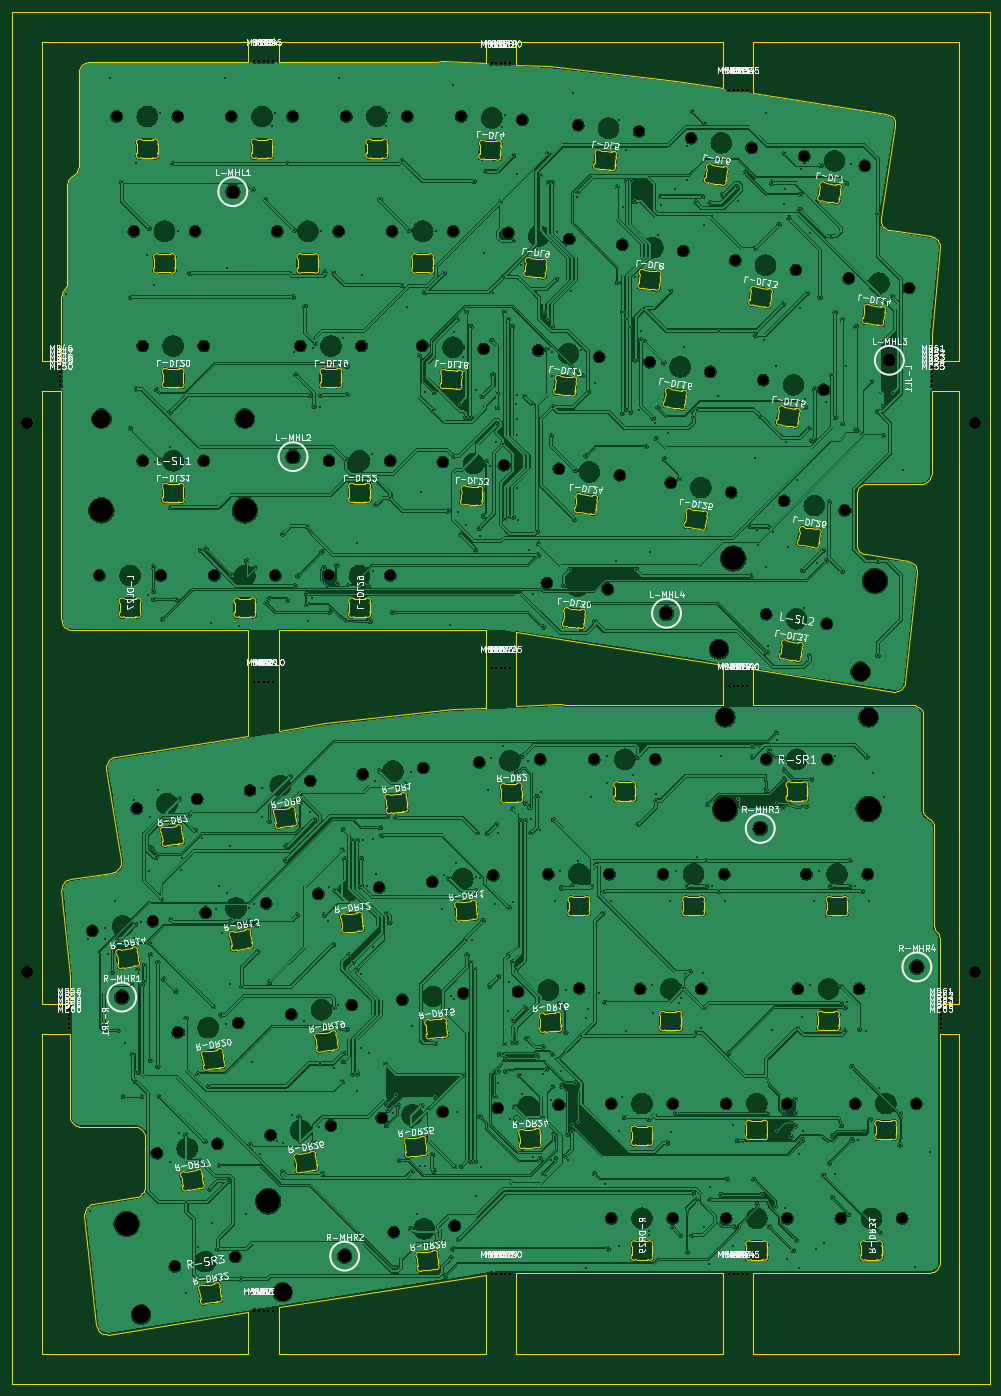
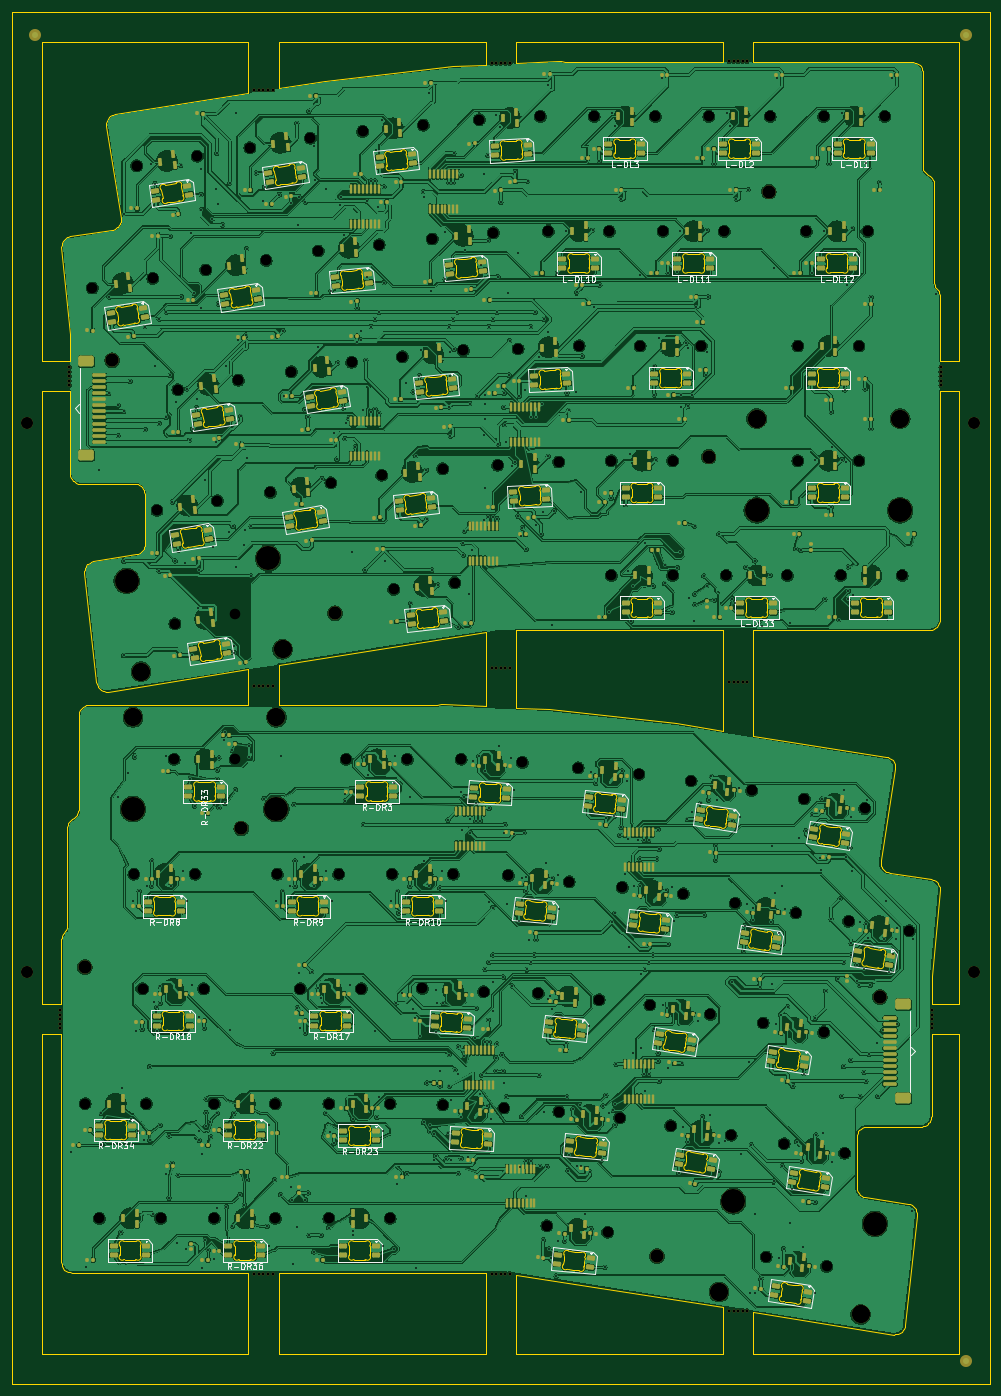
Circuit board: 9 layer files. Board 162.3 x 227.8 mm.
- bottom_copper: Symm60HE-wklbs2arrows-Panel-B_Cu.gbl (1715892 bytes)
- bottom_mask: Symm60HE-wklbs2arrows-Panel-B_Mask.gbs (46274 bytes)
- bottom_silk: Symm60HE-wklbs2arrows-Panel-B_Silkscreen.gbo (119624 bytes)
- outline: Symm60HE-wklbs2arrows-Panel-Edge_Cuts.gm1 (100831 bytes)
- top_copper: Symm60HE-wklbs2arrows-Panel-F_Cu.gtl (1264352 bytes)
- top_mask: Symm60HE-wklbs2arrows-Panel-F_Mask.gts (4601 bytes)
- top_silk: Symm60HE-wklbs2arrows-Panel-F_Silkscreen.gto (267680 bytes)
- drill: Symm60HE-wklbs2arrows-Panel-NPTH.drl (4220 bytes)
- drill: Symm60HE-wklbs2arrows-Panel-PTH.drl (12592 bytes)

=== bottom_copper: Symm60HE-wklbs2arrows-Panel-B_Cu.gbl (1715892 bytes, source omitted) ===
=== bottom_mask: Symm60HE-wklbs2arrows-Panel-B_Mask.gbs (46274 bytes, source omitted) ===
=== bottom_silk: Symm60HE-wklbs2arrows-Panel-B_Silkscreen.gbo (119624 bytes, source omitted) ===
=== outline: Symm60HE-wklbs2arrows-Panel-Edge_Cuts.gm1 (100831 bytes, source omitted) ===
=== top_copper: Symm60HE-wklbs2arrows-Panel-F_Cu.gtl (1264352 bytes, source omitted) ===
=== top_mask: Symm60HE-wklbs2arrows-Panel-F_Mask.gts ===
%TF.GenerationSoftware,KiCad,Pcbnew,10.0.5*%
%TF.CreationDate,2026-10-05T15:12:01-04:00*%
%TF.ProjectId,Symm60HE-wklbs2arrows-Panel,53796d6d-3630-4484-952d-776b6c627332,rev?*%
%TF.SameCoordinates,Original*%
%TF.FileFunction,Soldermask,Top*%
%TF.FilePolarity,Negative*%
%FSLAX46Y46*%
G04 Gerber Fmt 4.6, Leading zero omitted, Abs format (unit mm)*
G04 Created by KiCad (PCBNEW 10.0.5) date 2026-10-05 15:12:01*
%MOMM*%
%LPD*%
G01*
G04 APERTURE LIST*
%ADD10C,0.500000*%
%ADD11C,3.048000*%
%ADD12C,3.987800*%
%ADD13C,2.200000*%
%ADD14C,2.000000*%
G04 APERTURE END LIST*
D10*
%TO.C,MB62*%
X145588250Y-158628900D03*
%TD*%
%TO.C,MB36*%
X110383380Y-104070990D03*
%TD*%
%TO.C,MB23*%
X72492700Y-101142440D03*
%TD*%
%TO.C,MB35*%
X113383380Y-5065300D03*
%TD*%
%TO.C,MB45*%
X113383380Y-201620570D03*
%TD*%
%TO.C,MB65*%
X145588250Y-160878900D03*
%TD*%
D11*
%TO.C,R-SR1*%
X109744150Y-109256400D03*
D12*
X109744150Y-124496400D03*
D11*
X133556650Y-109256400D03*
D12*
X133556650Y-124496400D03*
%TD*%
D10*
%TO.C,MB64*%
X145588250Y-160128900D03*
%TD*%
D11*
%TO.C,L-SL1*%
X6190750Y-59690000D03*
D12*
X6190750Y-74930000D03*
D11*
X30003250Y-59690000D03*
D12*
X30003250Y-74930000D03*
%TD*%
D10*
%TO.C,MB46*%
X-602850Y-51162500D03*
%TD*%
%TO.C,MB43*%
X111883380Y-201620570D03*
%TD*%
%TO.C,MB57*%
X825640Y-158628900D03*
%TD*%
%TO.C,MB14*%
X33852020Y-207791970D03*
%TD*%
%TO.C,MB9*%
X33852020Y-103342940D03*
%TD*%
%TO.C,MB16*%
X70992700Y-659140D03*
%TD*%
%TO.C,MB26*%
X70992700Y-201625740D03*
%TD*%
%TO.C,MB20*%
X73992700Y-659140D03*
%TD*%
%TO.C,MB39*%
X112633380Y-104070990D03*
%TD*%
%TO.C,MB33*%
X111883380Y-5065300D03*
%TD*%
%TO.C,MB17*%
X71742700Y-659140D03*
%TD*%
%TO.C,MB61*%
X145588250Y-157878900D03*
%TD*%
D13*
%TO.C,R-MHR3*%
X115567400Y-127716400D03*
%TD*%
D10*
%TO.C,MB6*%
X31602020Y-103342940D03*
%TD*%
%TO.C,MB56*%
X825640Y-157878900D03*
%TD*%
%TO.C,MB51*%
X144159760Y-51162500D03*
%TD*%
%TO.C,MB54*%
X144159760Y-53412500D03*
%TD*%
D11*
%TO.C,L-SL2*%
X132228970Y-101686551D03*
D12*
X134613031Y-86634181D03*
D11*
X108709641Y-97961455D03*
D12*
X111093702Y-82909085D03*
%TD*%
D10*
%TO.C,MB58*%
X825640Y-159378900D03*
%TD*%
%TO.C,MB4*%
X33852020Y-350000D03*
%TD*%
D13*
%TO.C,L-MHL1*%
X28000000Y-22000000D03*
%TD*%
D10*
%TO.C,MB21*%
X70992700Y-101142440D03*
%TD*%
%TO.C,MB11*%
X31602020Y-207791970D03*
%TD*%
%TO.C,MB18*%
X72492700Y-659140D03*
%TD*%
%TO.C,MB22*%
X71742700Y-101142440D03*
%TD*%
%TO.C,MB41*%
X110383380Y-201620570D03*
%TD*%
D13*
%TO.C,L-MHL2*%
X38000000Y-66000000D03*
%TD*%
D10*
%TO.C,MB31*%
X110383380Y-5065300D03*
%TD*%
%TO.C,MB12*%
X32352020Y-207791970D03*
%TD*%
%TO.C,MB29*%
X73242700Y-201625740D03*
%TD*%
%TO.C,MB47*%
X-602850Y-51912500D03*
%TD*%
%TO.C,MB42*%
X111133380Y-201620570D03*
%TD*%
%TO.C,MB48*%
X-602850Y-52662500D03*
%TD*%
D13*
%TO.C,R-MHR2*%
X46567400Y-198716400D03*
%TD*%
D10*
%TO.C,MB2*%
X32352020Y-350000D03*
%TD*%
%TO.C,MB28*%
X72492700Y-201625740D03*
%TD*%
%TO.C,MB13*%
X33102020Y-207791970D03*
%TD*%
%TO.C,MB60*%
X825640Y-160878900D03*
%TD*%
%TO.C,MB7*%
X32352020Y-103342940D03*
%TD*%
%TO.C,MB32*%
X111133380Y-5065300D03*
%TD*%
%TO.C,MB49*%
X-602850Y-53412500D03*
%TD*%
%TO.C,MB8*%
X33102020Y-103342940D03*
%TD*%
%TO.C,MB30*%
X73992700Y-201625740D03*
%TD*%
%TO.C,MB27*%
X71742700Y-201625740D03*
%TD*%
%TO.C,MB52*%
X144159760Y-51912500D03*
%TD*%
D14*
%TO.C,TH4*%
X151138400Y-151587260D03*
%TD*%
D10*
%TO.C,MB38*%
X111883380Y-104070990D03*
%TD*%
%TO.C,MB10*%
X34602020Y-103342940D03*
%TD*%
%TO.C,MB5*%
X34602020Y-350000D03*
%TD*%
%TO.C,MB63*%
X145588250Y-159378900D03*
%TD*%
%TO.C,MB19*%
X73242700Y-659140D03*
%TD*%
%TO.C,MB53*%
X144159760Y-52662500D03*
%TD*%
%TO.C,MB25*%
X73992700Y-101142440D03*
%TD*%
%TO.C,MB59*%
X825640Y-160128900D03*
%TD*%
%TO.C,MB24*%
X73242700Y-101142440D03*
%TD*%
%TO.C,MB3*%
X33102020Y-350000D03*
%TD*%
%TO.C,MB37*%
X111133380Y-104070990D03*
%TD*%
D14*
%TO.C,TH3*%
X-6153000Y-151587260D03*
%TD*%
D10*
%TO.C,MB50*%
X-602850Y-54162500D03*
%TD*%
%TO.C,MB1*%
X31602020Y-350000D03*
%TD*%
%TO.C,MB55*%
X144159760Y-54162500D03*
%TD*%
D14*
%TO.C,TH1*%
X-6153000Y-60454140D03*
%TD*%
D13*
%TO.C,L-MHL4*%
X100000000Y-92000000D03*
%TD*%
D10*
%TO.C,MB40*%
X113383380Y-104070990D03*
%TD*%
D14*
%TO.C,TH2*%
X151138400Y-60454140D03*
%TD*%
D10*
%TO.C,MB44*%
X112633380Y-201620570D03*
%TD*%
D13*
%TO.C,L-MHL3*%
X137000000Y-50000000D03*
%TD*%
D10*
%TO.C,MB15*%
X34602020Y-207791970D03*
%TD*%
%TO.C,MB34*%
X112633380Y-5065300D03*
%TD*%
D13*
%TO.C,R-MHR1*%
X9567400Y-155716400D03*
%TD*%
%TO.C,R-MHR4*%
X141567400Y-150716400D03*
%TD*%
D11*
%TO.C,R-SR3*%
X36275659Y-204677955D03*
D12*
X33891598Y-189625585D03*
D11*
X12756330Y-208403051D03*
D12*
X10372269Y-193350681D03*
%TD*%
M02*

=== top_silk: Symm60HE-wklbs2arrows-Panel-F_Silkscreen.gto (267680 bytes, source omitted) ===
=== drill: Symm60HE-wklbs2arrows-Panel-NPTH.drl ===
M48
; DRILL file KiCad 10.0.5 date 2026-10-05T15:12:01
; FORMAT={-:-/ absolute / metric / decimal}
; #@! TF.CreationDate,2026-10-05T15:12:01-04:00
; #@! TF.GenerationSoftware,Kicad,Pcbnew,10.0.5
; #@! TF.FileFunction,NonPlated,1,2,NPTH
FMAT,2
METRIC
; #@! TA.AperFunction,NonPlated,NPTH,ComponentDrill
T1C0.500
; #@! TA.AperFunction,NonPlated,NPTH,ComponentDrill
T2C1.750
; #@! TA.AperFunction,NonPlated,NPTH,ComponentDrill
T3C2.000
; #@! TA.AperFunction,NonPlated,NPTH,ComponentDrill
T4C2.200
; #@! TA.AperFunction,NonPlated,NPTH,ComponentDrill
T5C3.048
; #@! TA.AperFunction,NonPlated,NPTH,ComponentDrill
T6C3.988
%
G90
G05
T1
X-0.603Y-51.162
X-0.603Y-51.912
X-0.603Y-52.662
X-0.603Y-53.412
X-0.603Y-54.162
X0.826Y-157.879
X0.826Y-158.629
X0.826Y-159.379
X0.826Y-160.129
X0.826Y-160.879
X31.602Y-0.35
X31.602Y-103.343
X31.602Y-207.792
X32.352Y-0.35
X32.352Y-103.343
X32.352Y-207.792
X33.102Y-0.35
X33.102Y-103.343
X33.102Y-207.792
X33.852Y-0.35
X33.852Y-103.343
X33.852Y-207.792
X34.602Y-0.35
X34.602Y-103.343
X34.602Y-207.792
X70.993Y-0.659
X70.993Y-101.142
X70.993Y-201.626
X71.743Y-0.659
X71.743Y-101.142
X71.743Y-201.626
X72.493Y-0.659
X72.493Y-101.142
X72.493Y-201.626
X73.243Y-0.659
X73.243Y-101.142
X73.243Y-201.626
X73.993Y-0.659
X73.993Y-101.142
X73.993Y-201.626
X110.383Y-5.065
X110.383Y-104.071
X110.383Y-201.621
X111.133Y-5.065
X111.133Y-104.071
X111.133Y-201.621
X111.883Y-5.065
X111.883Y-104.071
X111.883Y-201.621
X112.633Y-5.065
X112.633Y-104.071
X112.633Y-201.621
X113.383Y-5.065
X113.383Y-104.071
X113.383Y-201.621
X144.16Y-51.162
X144.16Y-51.912
X144.16Y-52.662
X144.16Y-53.412
X144.16Y-54.162
X145.588Y-157.879
X145.588Y-158.629
X145.588Y-159.379
X145.588Y-160.129
X145.588Y-160.879
T2
X4.7Y-144.712
X5.873Y-85.725
X8.73Y-9.525
X11.588Y-28.575
X12.056Y-124.412
X13.017Y-47.625
X13.017Y-66.675
X14.735Y-143.122
X15.425Y-181.622
X16.033Y-85.725
X18.406Y-200.436
X18.89Y-9.525
X18.899Y-161.586
X21.748Y-28.575
X22.091Y-122.823
X23.177Y-47.625
X23.177Y-66.675
X23.509Y-141.724
X24.923Y-85.725
X25.46Y-180.033
X27.78Y-9.525
X28.441Y-198.847
X28.934Y-159.997
X30.86Y-121.421
X33.544Y-140.135
X34.264Y-178.637
X35.083Y-85.725
X35.4Y-28.575
X37.702Y-158.609
X37.94Y-9.525
X39.211Y-47.625
X40.895Y-119.831
X42.193Y-138.564
X43.973Y-66.675
X43.973Y-85.725
X44.298Y-177.048
X45.56Y-28.575
X46.83Y-9.525
X47.737Y-157.02
X49.371Y-47.625
X49.544Y-118.725
X52.297Y-137.502
X52.735Y-175.785
X54.133Y-66.675
X54.133Y-85.725
X54.451Y-28.576
X54.727Y-194.73
X56.174Y-156.142
X56.99Y-9.525
X59.481Y-47.57
X59.648Y-117.663
X61.136Y-136.579
X62.839Y-174.723
X62.876Y-66.883
X64.611Y-28.576
X64.831Y-193.668
X65.922Y-9.502
X66.278Y-155.08
X68.919Y-116.75
X69.627Y-48.102
X71.24Y-135.517
X71.964Y-174.132
X73.022Y-67.414
X73.746Y-28.801
X75.357Y-154.82
X76.068Y-10.034
X78.707Y-48.364
X79.065Y-116.219
X80.155Y-86.952
X80.375Y-135.291
X82.11Y-173.601
X82.146Y-68.006
X83.85Y-29.863
X85.337Y-10.947
X85.503Y-154.288
X87.995Y-116.241
X88.811Y-49.426
X90.259Y-88.014
X90.535Y-135.291
X90.852Y-173.391
X90.852Y-192.441
X92.251Y-69.068
X92.688Y-30.784
X95.442Y-12.009
X95.614Y-154.341
X97.249Y-50.302
X98.155Y-116.241
X99.425Y-135.291
X100.687Y-70.333
X101.012Y-173.391
X101.012Y-192.441
X102.792Y-31.846
X104.091Y-13.114
X105.774Y-154.341
X107.284Y-51.891
X109.585Y-135.291
X109.902Y-173.391
X109.902Y-192.441
X110.722Y-71.922
X111.44Y-33.417
X114.126Y-14.703
X116.053Y-53.281
X116.545Y-92.13
X116.57Y-116.241
X119.527Y-73.316
X120.062Y-173.391
X120.062Y-192.441
X121.474Y-35.007
X121.808Y-154.341
X122.894Y-16.107
X123.237Y-135.291
X126.088Y-54.87
X126.579Y-93.72
X126.73Y-116.241
X128.952Y-192.441
X129.561Y-74.906
X130.252Y-36.407
X131.333Y-173.391
X131.968Y-154.341
X132.929Y-17.696
X133.397Y-135.291
X139.112Y-192.441
X140.287Y-37.996
X141.493Y-173.391
T3
X-6.153Y-60.454
X-6.153Y-151.587
X151.138Y-60.454
X151.138Y-151.587
T4
X9.567Y-155.716
X28.0Y-22.0
X38.0Y-66.0
X46.567Y-198.716
X100.0Y-92.0
X115.567Y-127.716
X137.0Y-50.0
X141.567Y-150.716
T5
X6.191Y-59.69
X12.756Y-208.403
X30.003Y-59.69
X36.276Y-204.678
X108.71Y-97.961
X109.744Y-109.256
X132.229Y-101.687
X133.557Y-109.256
T6
X6.191Y-74.93
X10.372Y-193.351
X30.003Y-74.93
X33.892Y-189.626
X109.744Y-124.496
X111.094Y-82.909
X133.557Y-124.496
X134.613Y-86.634
M30

=== drill: Symm60HE-wklbs2arrows-Panel-PTH.drl (12592 bytes, source omitted) ===
